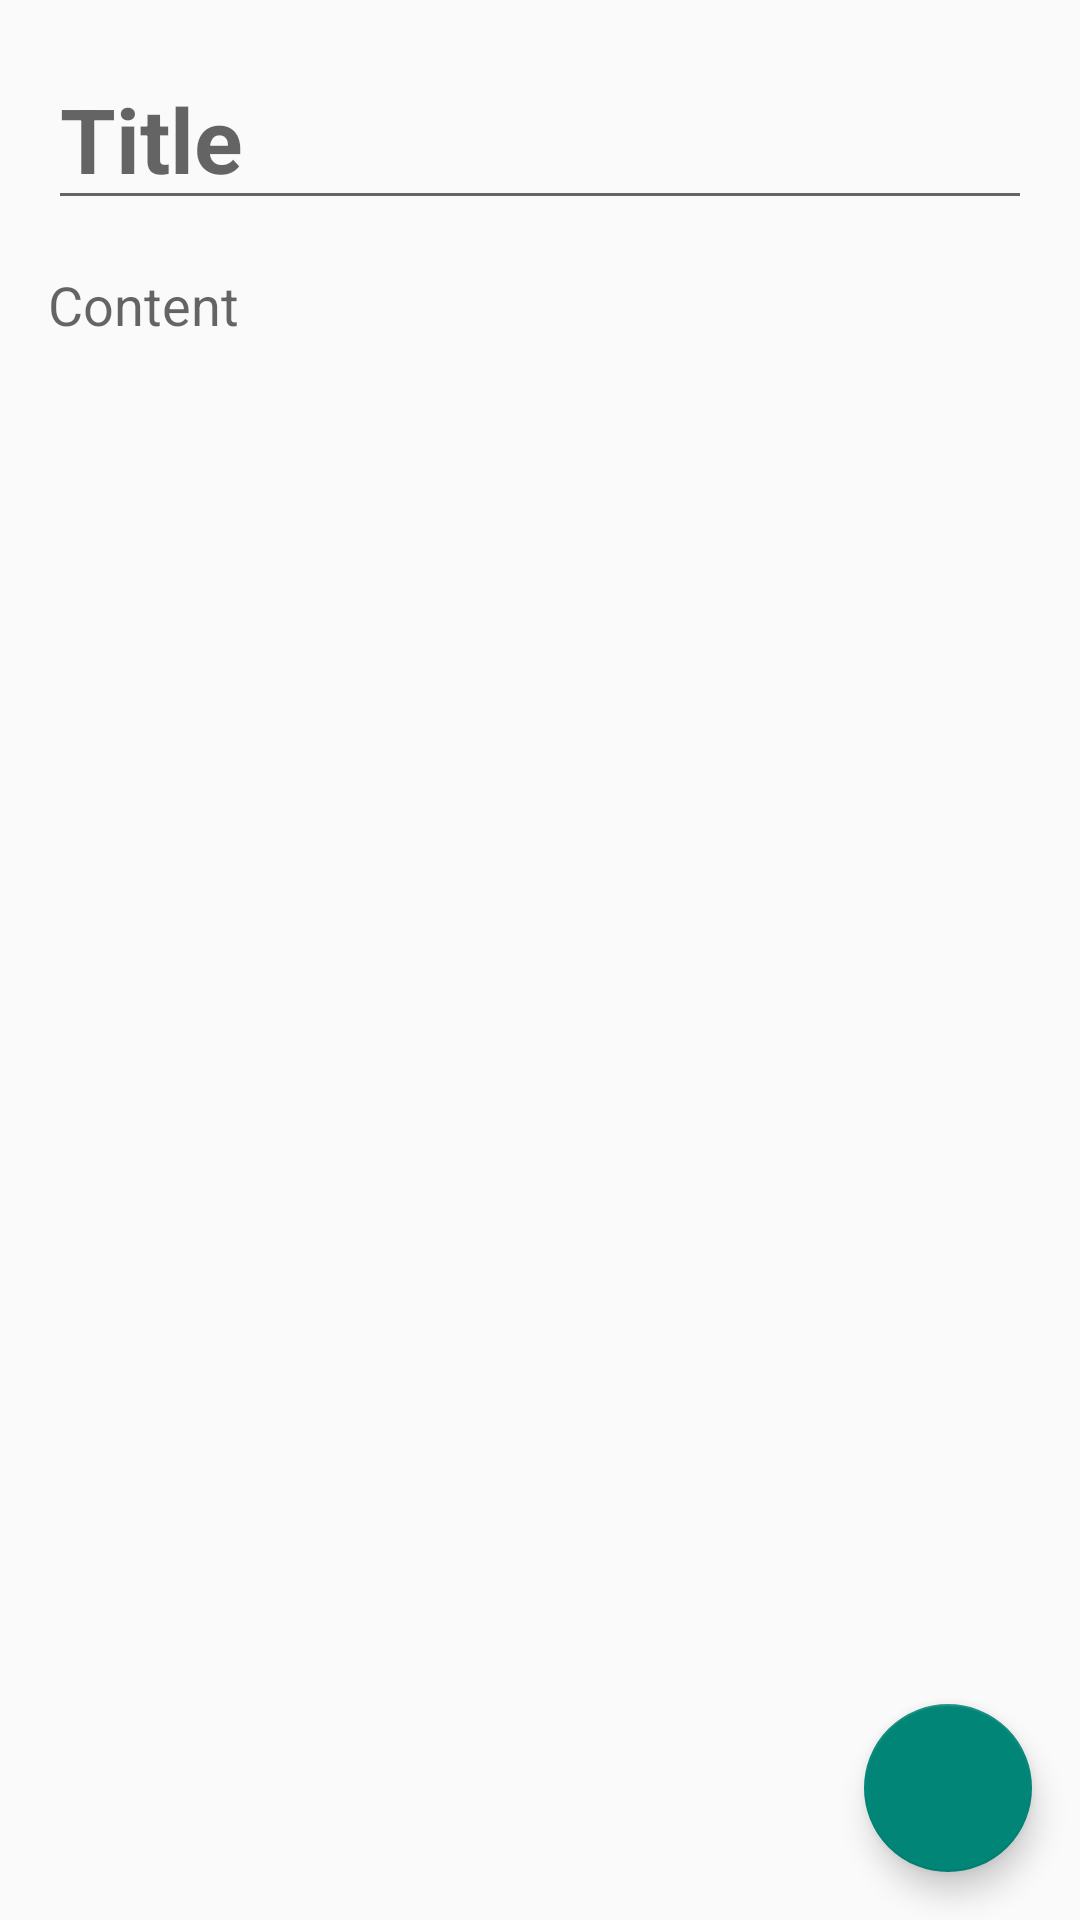

Produce the Android XML layout that renders to this screen, including the resource entries it uses.
<!-- AndroidManifest.xml: application theme AppTheme -->
<!-- res/layout/fragment_note.xml -->
<?xml version="1.0" encoding="utf-8"?>
<layout xmlns:android="http://schemas.android.com/apk/res/android"
    xmlns:app="http://schemas.android.com/apk/res-auto"
    xmlns:tools="http://schemas.android.com/tools"

    tools:context=".NoteFragment">

    <androidx.constraintlayout.widget.ConstraintLayout
        android:layout_width="match_parent"
        android:layout_height="match_parent">

        <EditText
            android:id="@+id/editTitleText"

            android:layout_width="0dp"
            android:layout_height="wrap_content"
            android:layout_marginStart="16dp"
            android:layout_marginTop="16dp"


            android:layout_marginEnd="16dp"
            android:ems="10"
            android:hint="Title"
            android:inputType="textShortMessage"
            android:text="@string/Title"
            android:textSize="30sp"
            android:textStyle="bold"
            app:layout_constraintEnd_toEndOf="parent"
            app:layout_constraintStart_toStartOf="parent"
            app:layout_constraintTop_toTopOf="parent" />

        <EditText
            android:id="@+id/editContentText"
            android:layout_width="0dp"
            android:layout_height="wrap_content"
            android:layout_marginTop="16dp"
            android:background="@android:color/transparent"
            android:cursorVisible="true"
            android:ems="10"
            android:hint="Content"
            android:inputType="textMultiLine"
            android:text="@string/Content"
            app:layout_constraintEnd_toEndOf="@+id/editTitleText"
            app:layout_constraintStart_toStartOf="@+id/editTitleText"
            app:layout_constraintTop_toBottomOf="@+id/editTitleText" />

        <com.google.android.material.floatingactionbutton.FloatingActionButton
            android:id="@+id/doneButton"
            android:layout_width="wrap_content"
            android:layout_height="wrap_content"
            android:layout_marginEnd="16dp"
            android:layout_marginBottom="16dp"
            app:layout_constraintBottom_toBottomOf="parent"
            app:layout_constraintEnd_toEndOf="parent"
            app:srcCompat="@drawable/ic_done_black_24dp" />

    </androidx.constraintlayout.widget.ConstraintLayout>
</layout>
<!-- resources referenced by this layout -->
<resources>
  <string name="Content" />
  <string name="Title" />
  <style name="AppTheme" parent="Theme.AppCompat.Light.NoActionBar">
          <item name="windowActionModeOverlay">true</item>
  
  
  
  
      </style>
</resources>
